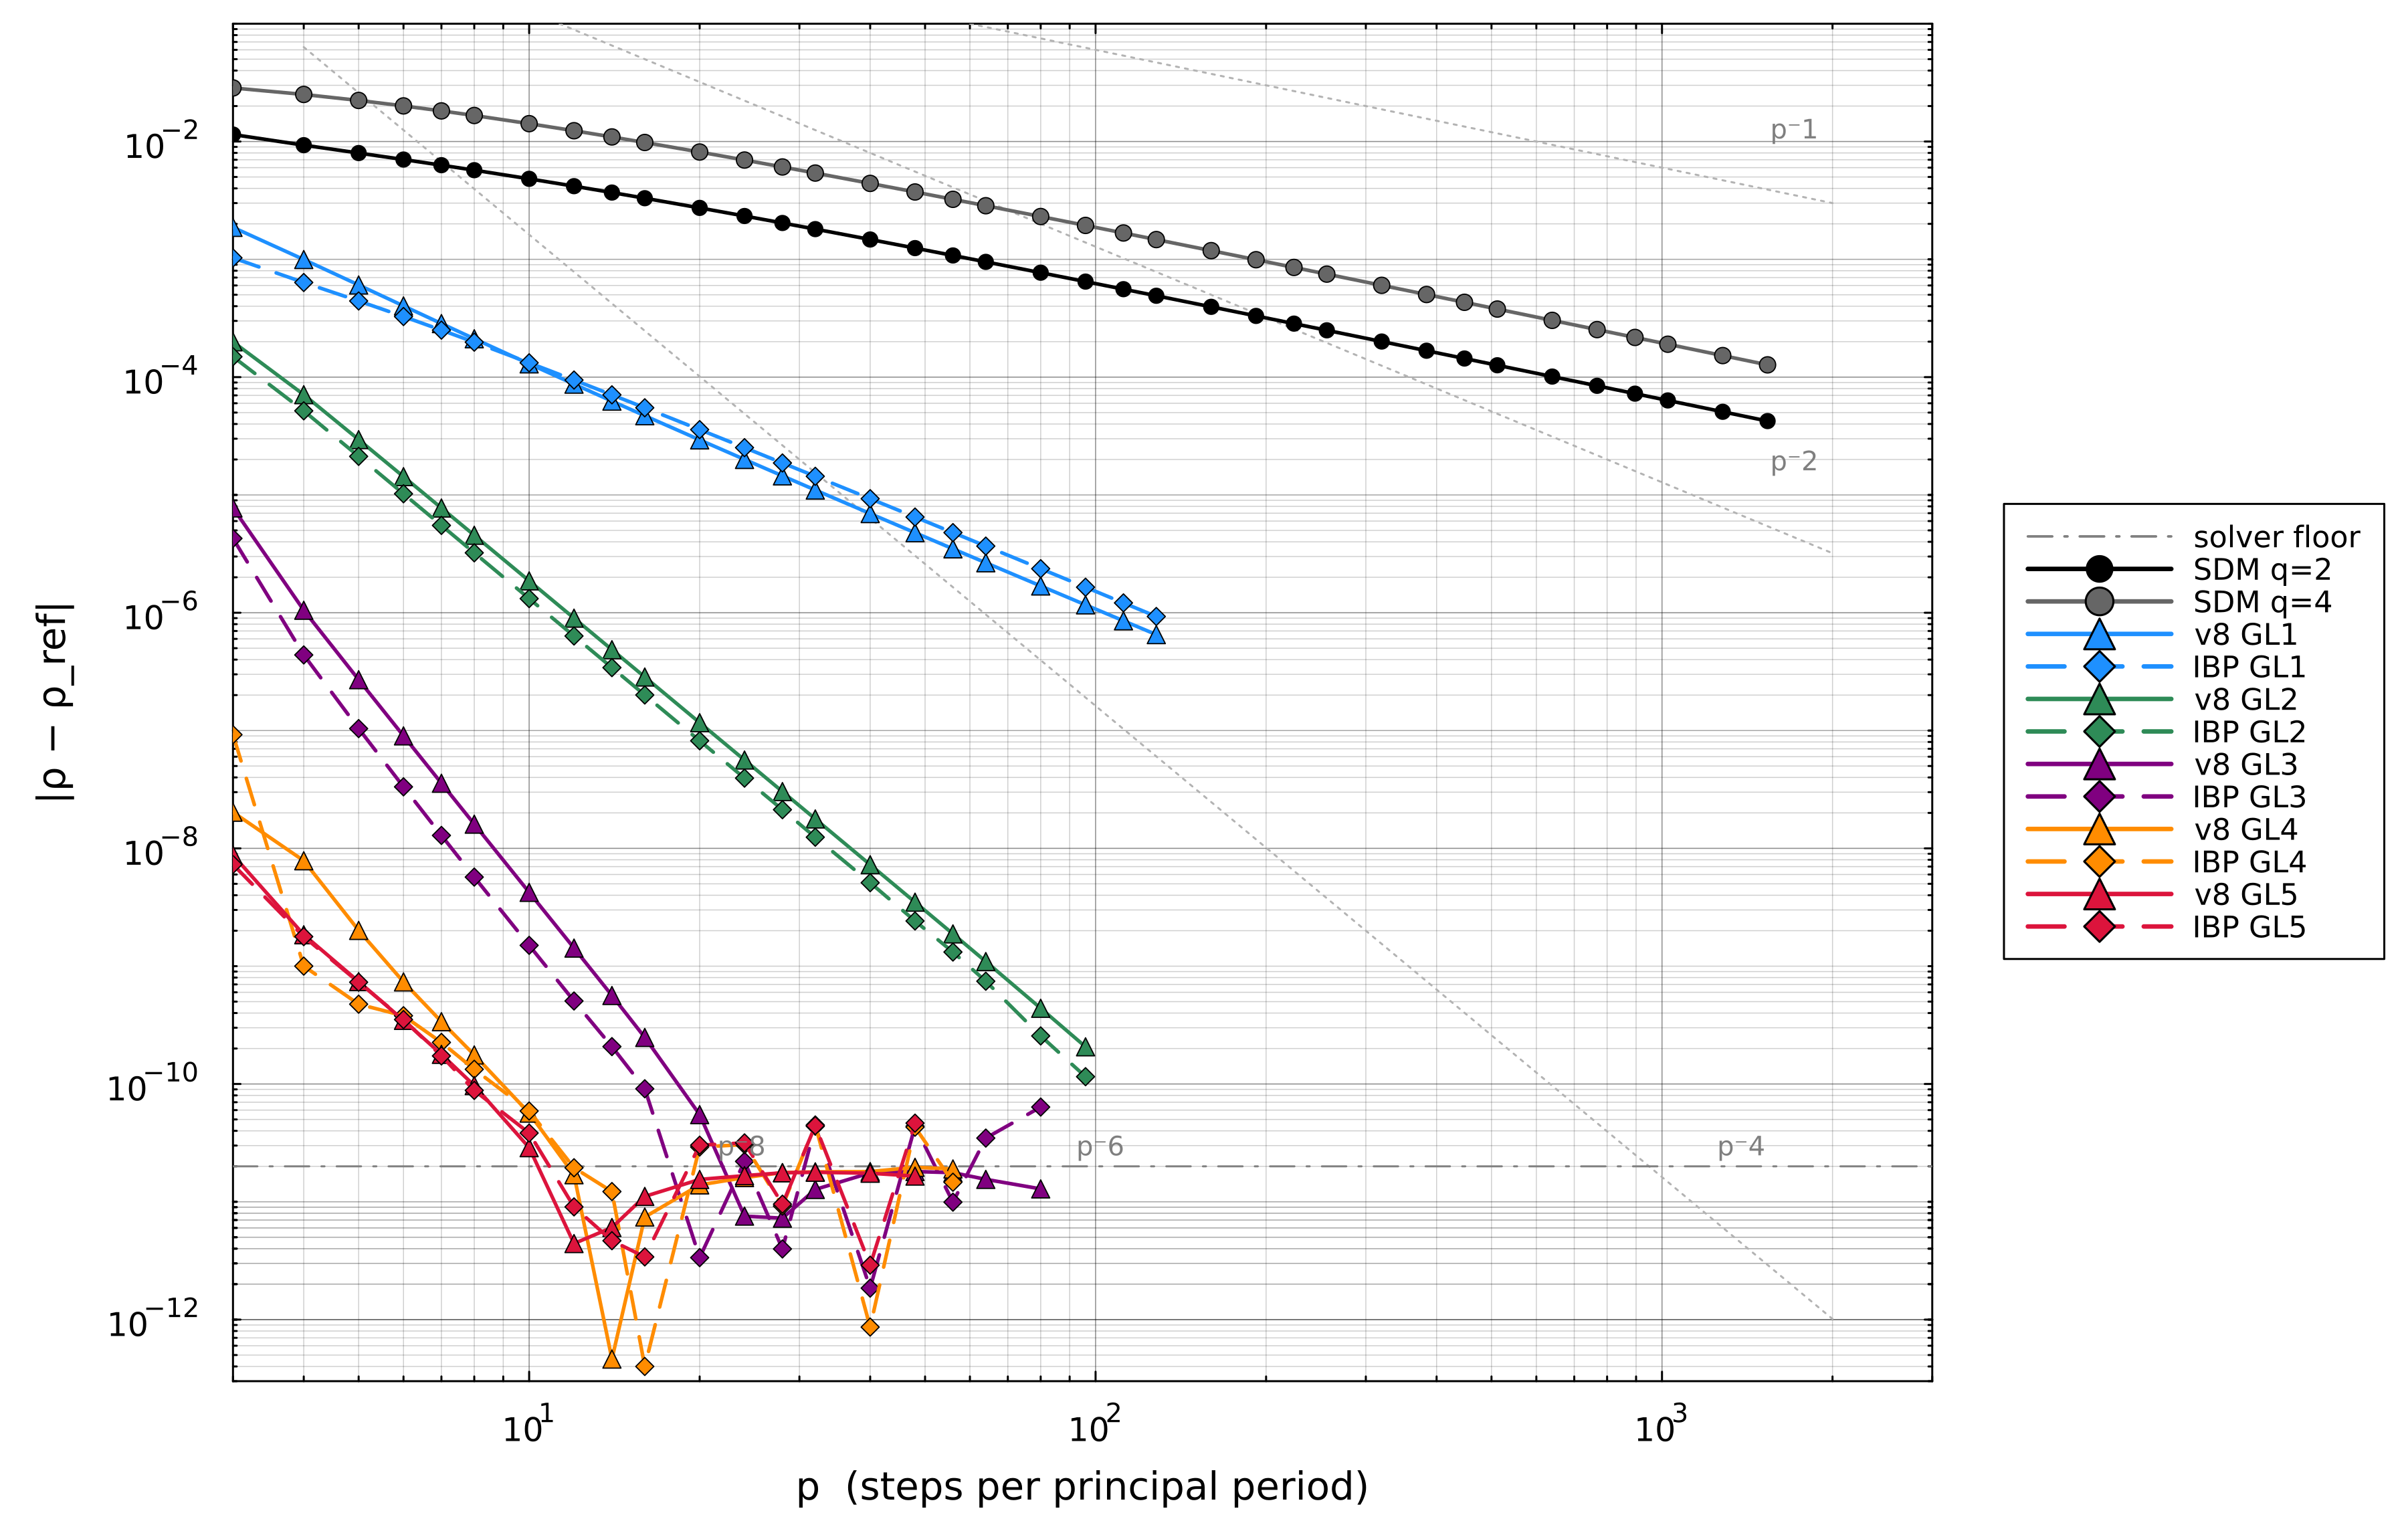

The table this chart was drawn from, first rows:
method, p, err, t
SDM q=2, 2, 1.345300e-02, 9.395
SDM q=2, 3, 1.146114e-02, 0.007
SDM q=2, 4, 9.309942e-03, 0.010
SDM q=2, 5, 7.981049e-03, 0.005
SDM q=2, 6, 7.028963e-03, 0.009
SDM q=2, 7, 6.296748e-03, 0.019
SDM q=2, 8, 5.710158e-03, 0.009
SDM q=2, 10, 4.821903e-03, 0.026
SDM q=2, 12, 4.177597e-03, 0.012
SDM q=2, 14, 3.687456e-03, 0.016
SDM q=2, 16, 3.301550e-03, 0.040
SDM q=2, 20, 2.732061e-03, 0.042
SDM q=2, 24, 2.331532e-03, 0.046
SDM q=2, 28, 2.034221e-03, 0.047
SDM q=2, 32, 1.804651e-03, 0.039
SDM q=2, 40, 1.473082e-03, 0.069
SDM q=2, 48, 1.244976e-03, 0.085
SDM q=2, 56, 1.078338e-03, 0.098
SDM q=2, 64, 9.512210e-04, 0.143
SDM q=2, 80, 7.700040e-04, 0.155
SDM q=2, 96, 6.469652e-04, 0.200
SDM q=2, 112, 5.579265e-04, 0.267
SDM q=2, 128, 4.904875e-04, 0.281
SDM q=2, 160, 3.950785e-04, 0.441
SDM q=2, 192, 3.307973e-04, 0.664
SDM q=2, 224, 2.845354e-04, 1.046
SDM q=2, 256, 2.496419e-04, 1.246
SDM q=2, 320, 2.004959e-04, 2.170
SDM q=2, 384, 1.675328e-04, 3.293
SDM q=2, 448, 1.438861e-04, 5.050
SDM q=2, 512, 1.260936e-04, 6.927
SDM q=2, 640, 1.010985e-04, 10.89
SDM q=2, 768, 8.437755e-05, 15.81
SDM q=2, 896, 7.240484e-05, 22.76
SDM q=2, 1024, 6.340886e-05, 29.7
SDM q=2, 1280, 5.079007e-05, 48.61
SDM q=2, 1536, 4.236121e-05, 76.79
SDM q=4, 2, 2.871372e-02, 2.933
SDM q=4, 3, 2.849208e-02, 0.017
SDM q=4, 4, 2.508297e-02, 0.022
SDM q=4, 5, 2.231644e-02, 0.012
SDM q=4, 6, 2.005588e-02, 0.031
SDM q=4, 7, 1.818810e-02, 0.014
SDM q=4, 8, 1.662640e-02, 0.017
SDM q=4, 10, 1.417509e-02, 0.035
SDM q=4, 12, 1.234697e-02, 0.045
SDM q=4, 14, 1.093485e-02, 0.028
SDM q=4, 16, 9.812533e-03, 0.041
SDM q=4, 20, 8.142609e-03, 0.054
SDM q=4, 24, 6.960164e-03, 0.076
SDM q=4, 28, 6.078961e-03, 0.077
SDM q=4, 32, 5.396799e-03, 0.089
SDM q=4, 40, 4.409255e-03, 0.107
SDM q=4, 48, 3.728503e-03, 0.128
SDM q=4, 56, 3.230591e-03, 0.162
SDM q=4, 64, 2.850460e-03, 0.182
SDM q=4, 80, 2.308144e-03, 0.225
SDM q=4, 96, 1.939693e-03, 0.310
SDM q=4, 112, 1.672949e-03, 0.363
SDM q=4, 128, 1.470860e-03, 0.440
... 212 more rows
